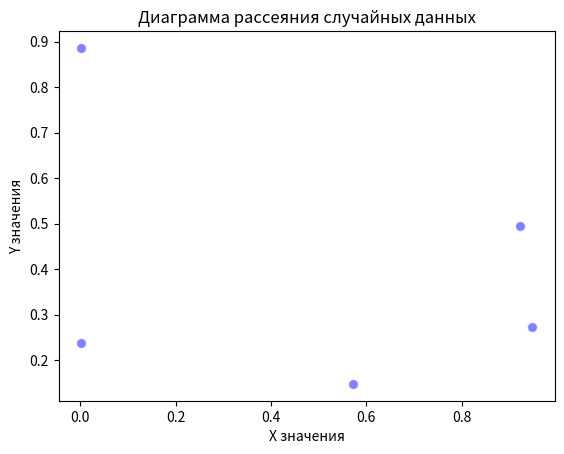

Source code (Python):
import numpy as np
import matplotlib.pyplot as plt

num_samples = 5  # Количество образцов
data_x = np.random.rand(num_samples)  # Первый набор случайных данных
data_y = np.random.rand(num_samples)  # Второй набор случайных данных

plt.scatter(data_x, data_y, c='blue', alpha=0.5, edgecolors='w', s=50)
plt.title('Диаграмма рассеяния случайных данных')
plt.xlabel('X значения')
plt.ylabel('Y значения')

plt.show()